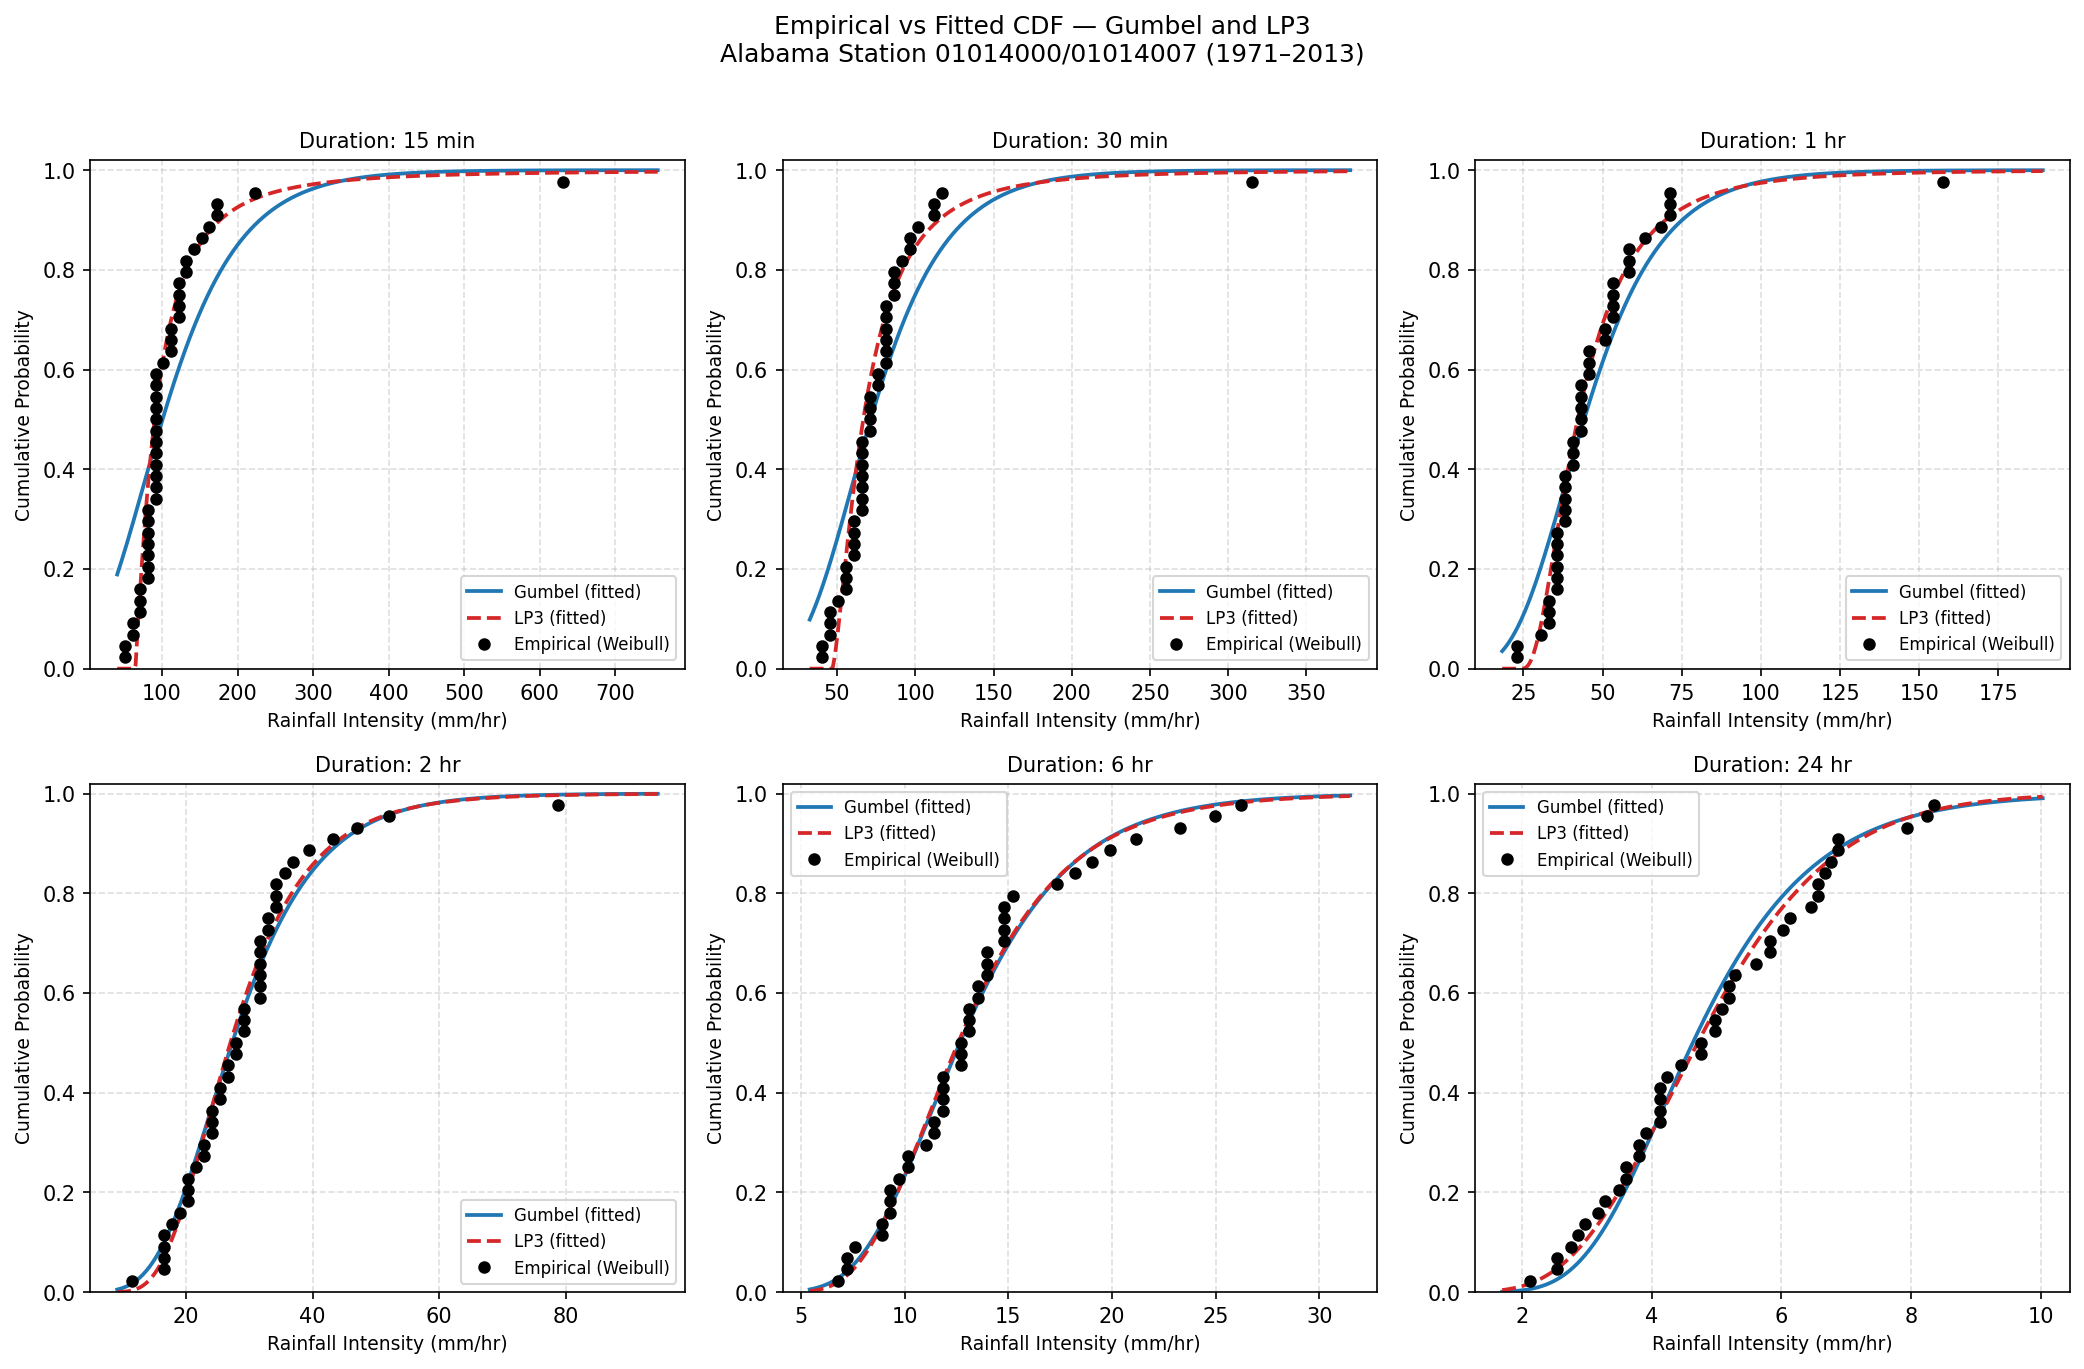

The table this chart was drawn from, first rows:
duration, intensity_mm_hr, empirical_cdf, gumbel_cdf, lp3_cdf, gumbel_error, lp3_error
15min, 50.8, 0.0227, 0.2378, 0.0001, 0.2151, 0.0226
15min, 50.8, 0.0455, 0.2378, 0.0001, 0.1924, 0.0454
15min, 60.96, 0.0682, 0.2899, 0.0001, 0.2218, 0.0681
15min, 60.96, 0.0909, 0.2899, 0.0001, 0.199, 0.0908
15min, 71.12, 0.1136, 0.344, 0.1605, 0.2303, 0.0469
15min, 71.12, 0.1364, 0.344, 0.1605, 0.2076, 0.0241
15min, 71.12, 0.1591, 0.344, 0.1605, 0.1849, 0.0014
15min, 81.28, 0.1818, 0.3985, 0.3669, 0.2167, 0.1851
15min, 81.28, 0.2045, 0.3985, 0.3669, 0.194, 0.1623
15min, 81.28, 0.2273, 0.3985, 0.3669, 0.1713, 0.1396
15min, 81.28, 0.25, 0.3985, 0.3669, 0.1485, 0.1169
15min, 81.28, 0.2727, 0.3985, 0.3669, 0.1258, 0.0941
15min, 81.28, 0.2955, 0.3985, 0.3669, 0.1031, 0.0714
15min, 81.28, 0.3182, 0.3985, 0.3669, 0.0803, 0.0487
15min, 91.44, 0.3409, 0.4525, 0.5157, 0.1116, 0.1747
15min, 91.44, 0.3636, 0.4525, 0.5157, 0.0888, 0.152
15min, 91.44, 0.3864, 0.4525, 0.5157, 0.0661, 0.1293
15min, 91.44, 0.4091, 0.4525, 0.5157, 0.0434, 0.1066
15min, 91.44, 0.4318, 0.4525, 0.5157, 0.0206, 0.0838
15min, 91.44, 0.4545, 0.4525, 0.5157, 0.0021, 0.0611
15min, 91.44, 0.4773, 0.4525, 0.5157, 0.0248, 0.0384
15min, 91.44, 0.5, 0.4525, 0.5157, 0.0475, 0.0157
15min, 91.44, 0.5227, 0.4525, 0.5157, 0.0703, 0.0071
15min, 91.44, 0.5455, 0.4525, 0.5157, 0.093, 0.0298
15min, 91.44, 0.5682, 0.4525, 0.5157, 0.1157, 0.0525
15min, 91.44, 0.5909, 0.4525, 0.5157, 0.1384, 0.0753
15min, 101.6, 0.6136, 0.5048, 0.6217, 0.1088, 0.008
15min, 111.8, 0.6364, 0.5547, 0.6984, 0.0816, 0.062
15min, 111.8, 0.6591, 0.5547, 0.6984, 0.1044, 0.0393
15min, 111.8, 0.6818, 0.5547, 0.6984, 0.1271, 0.0166
15min, 121.9, 0.7045, 0.6017, 0.7551, 0.1028, 0.0506
15min, 121.9, 0.7273, 0.6017, 0.7551, 0.1256, 0.0279
15min, 121.9, 0.75, 0.6017, 0.7551, 0.1483, 0.0051
15min, 121.9, 0.7727, 0.6017, 0.7551, 0.171, 0.0176
15min, 132.1, 0.7955, 0.6454, 0.798, 0.15, 0.0026
15min, 132.1, 0.8182, 0.6454, 0.798, 0.1728, 0.0201
15min, 142.2, 0.8409, 0.6856, 0.8311, 0.1553, 0.0098
15min, 152.4, 0.8636, 0.7223, 0.857, 0.1414, 0.0066
15min, 162.6, 0.8864, 0.7554, 0.8776, 0.1309, 0.0087
15min, 172.7, 0.9091, 0.7852, 0.8943, 0.1239, 0.0148
15min, 172.7, 0.9318, 0.7852, 0.8943, 0.1466, 0.0375
15min, 223.5, 0.9545, 0.8913, 0.9432, 0.0632, 0.0114
15min, 629.9, 0.9773, 0.9997, 0.995, 0.0224, 0.0178
30min, 40.64, 0.0227, 0.1649, 0.0001, 0.1421, 0.0226
30min, 40.64, 0.0455, 0.1649, 0.0001, 0.1194, 0.0454
30min, 45.72, 0.0682, 0.2143, 0.0001, 0.1461, 0.0681
30min, 45.72, 0.0909, 0.2143, 0.0001, 0.1234, 0.0908
30min, 45.72, 0.1136, 0.2143, 0.0001, 0.1007, 0.1135
30min, 50.8, 0.1364, 0.2681, 0.082, 0.1318, 0.0543
30min, 55.88, 0.1591, 0.3247, 0.2303, 0.1656, 0.0712
30min, 55.88, 0.1818, 0.3247, 0.2303, 0.1429, 0.0485
30min, 55.88, 0.2045, 0.3247, 0.2303, 0.1202, 0.0257
30min, 60.96, 0.2273, 0.3825, 0.3692, 0.1552, 0.1419
30min, 60.96, 0.25, 0.3825, 0.3692, 0.1325, 0.1192
30min, 60.96, 0.2727, 0.3825, 0.3692, 0.1097, 0.0964
30min, 60.96, 0.2955, 0.3825, 0.3692, 0.087, 0.0737
30min, 66.04, 0.3182, 0.4399, 0.4854, 0.1217, 0.1672
30min, 66.04, 0.3409, 0.4399, 0.4854, 0.099, 0.1445
30min, 66.04, 0.3636, 0.4399, 0.4854, 0.0762, 0.1218
30min, 66.04, 0.3864, 0.4399, 0.4854, 0.0535, 0.099
... 198 more rows
